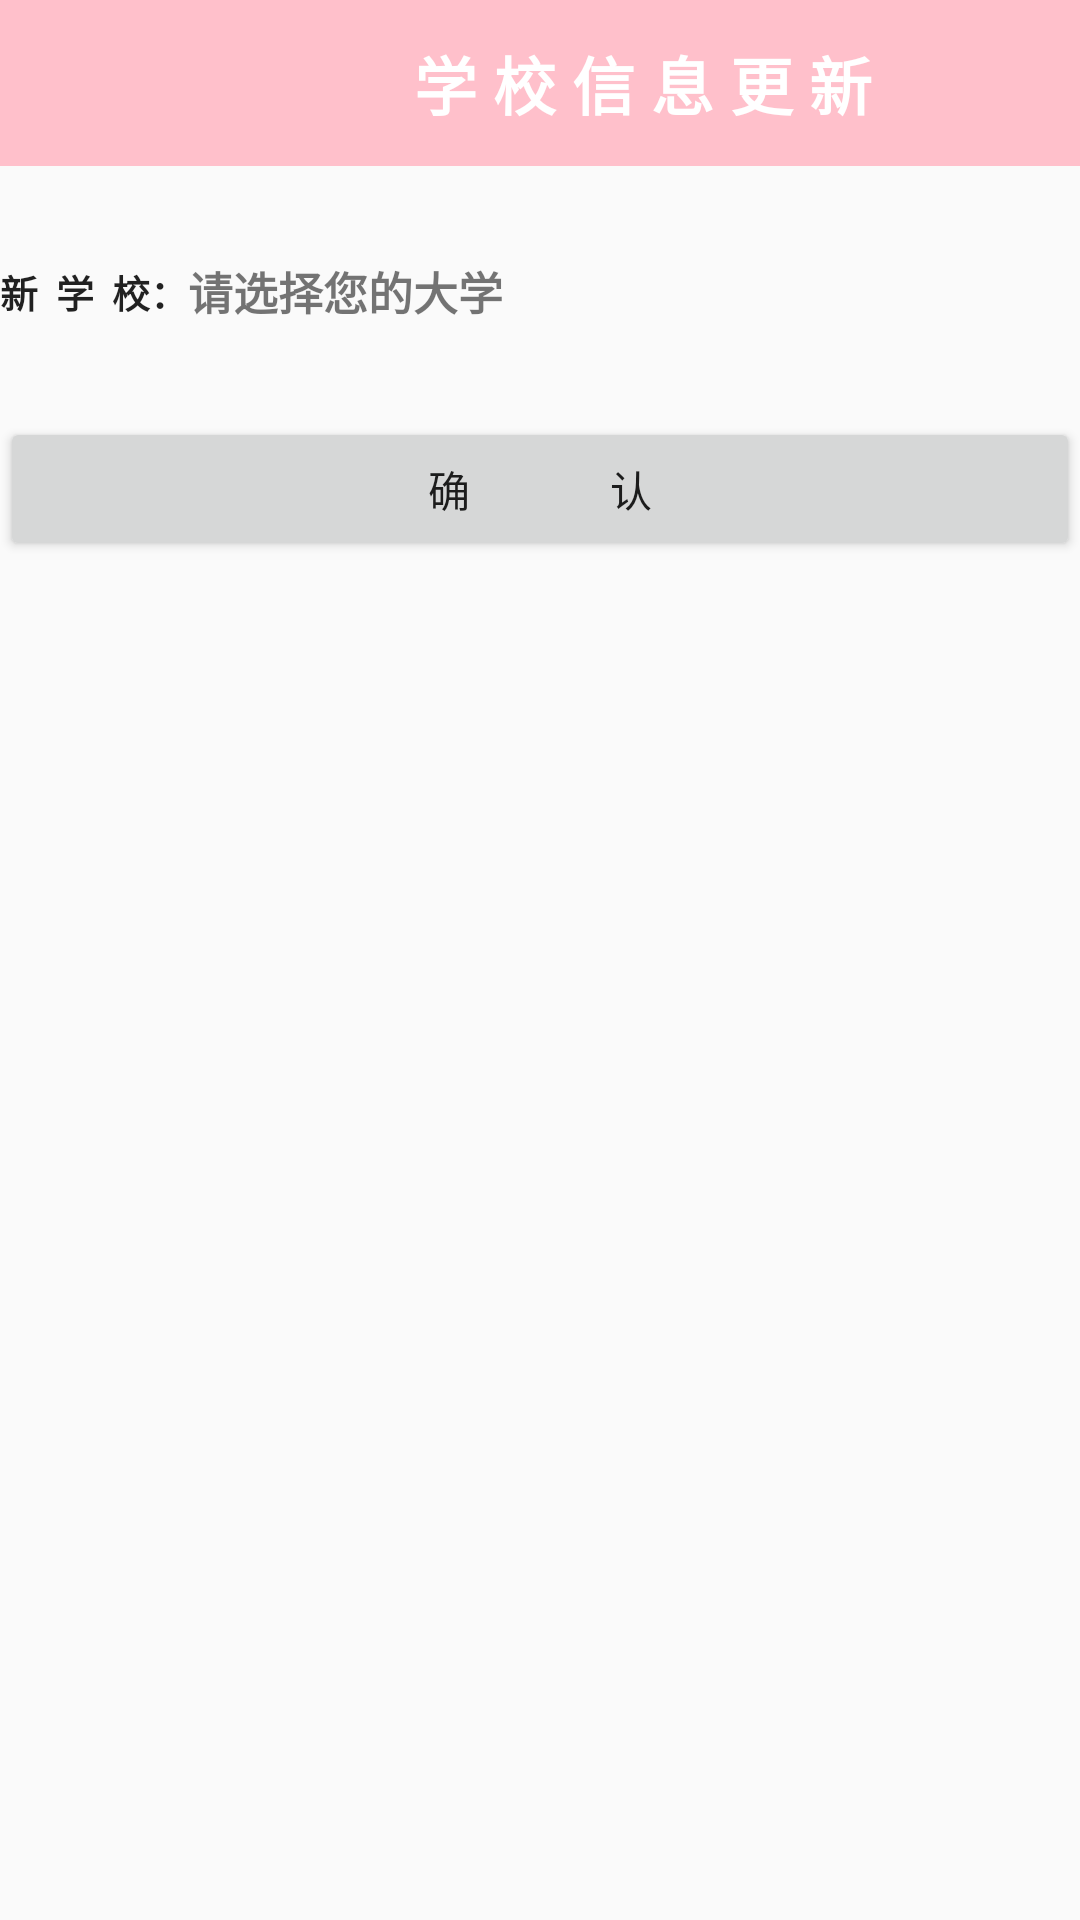

Android layout source for this screen:
<!-- AndroidManifest.xml: activity theme AppTheme.NoActionBar -->
<!-- res/layout/activity_school.xml -->
<?xml version="1.0" encoding="utf-8"?>
<LinearLayout xmlns:android="http://schemas.android.com/apk/res/android"
    xmlns:app="http://schemas.android.com/apk/res-auto"
    xmlns:tools="http://schemas.android.com/tools"
    android:layout_width="match_parent"
    android:layout_height="match_parent"
    android:orientation="vertical"
    tools:context=".core.MinePage_headImage.SchoolActivity">

    <LinearLayout
        android:layout_width="match_parent"
        android:layout_height="@dimen/dp_66"
        android:orientation="horizontal"
        android:background="#FFC0CB"
        >

        <ImageButton
            android:id="@+id/imageButton3"
            android:layout_width="@dimen/dp_82"
            android:layout_height="@dimen/dp_66"
            android:background="#00FFFFFF"
            android:onClick="returnLost"
            app:srcCompat="@android:drawable/ic_menu_revert" />

        <TextView
            android:id="@+id/textView18"
            android:layout_width="@dimen/dp_200"
            android:layout_height="@dimen/dp_66"
            android:layout_weight="1"
            android:text="学 校 信 息 更 新"
            android:textColor="#FFF"
            android:textSize="@dimen/dp_25"
            android:textStyle="bold"
            android:gravity="center"
            />
    </LinearLayout>

    <LinearLayout
        android:layout_width="match_parent"
        android:layout_height="@dimen/dp_100"
        android:orientation="horizontal">

        <TextView
            android:id="@+id/textView5"
            android:layout_width="wrap_content"
            android:layout_height="match_parent"
            android:gravity="center"
            android:text="新  学  校："
            android:textColor="#E90C0C0C"
            android:textSize="@dimen/dp_15"
            android:textStyle="bold"
            tools:ignore="OnClick" />

        <TextView
            android:id="@+id/school"
            android:layout_width="match_parent"
            android:layout_height="match_parent"
            android:clickable="true"
            android:onClick="click"
            android:text="请选择您的大学"
            android:textSize="@dimen/dp_18"
            android:textStyle="bold"
            tools:ignore="DuplicateIds"
            android:gravity="center_vertical"/>
    </LinearLayout>

    <Button
        android:id="@+id/button3"
        android:layout_width="match_parent"
        android:layout_height="wrap_content"
        android:onClick="check"
        android:text="确              认" />
</LinearLayout>
<!-- resources referenced by this layout -->
<resources>
  <dimen name="dp_100">100dp</dimen>
  <dimen name="dp_15">15dp</dimen>
  <dimen name="dp_18">18dp</dimen>
  <dimen name="dp_200">200dp</dimen>
  <dimen name="dp_25">25dp</dimen>
  <dimen name="dp_66">66dp</dimen>
  <dimen name="dp_82">82dp</dimen>
  <style name="AppTheme.NoActionBar">
          <item name="windowActionBar">false</item>
          <item name="windowNoTitle">true</item>
      </style>
</resources>
